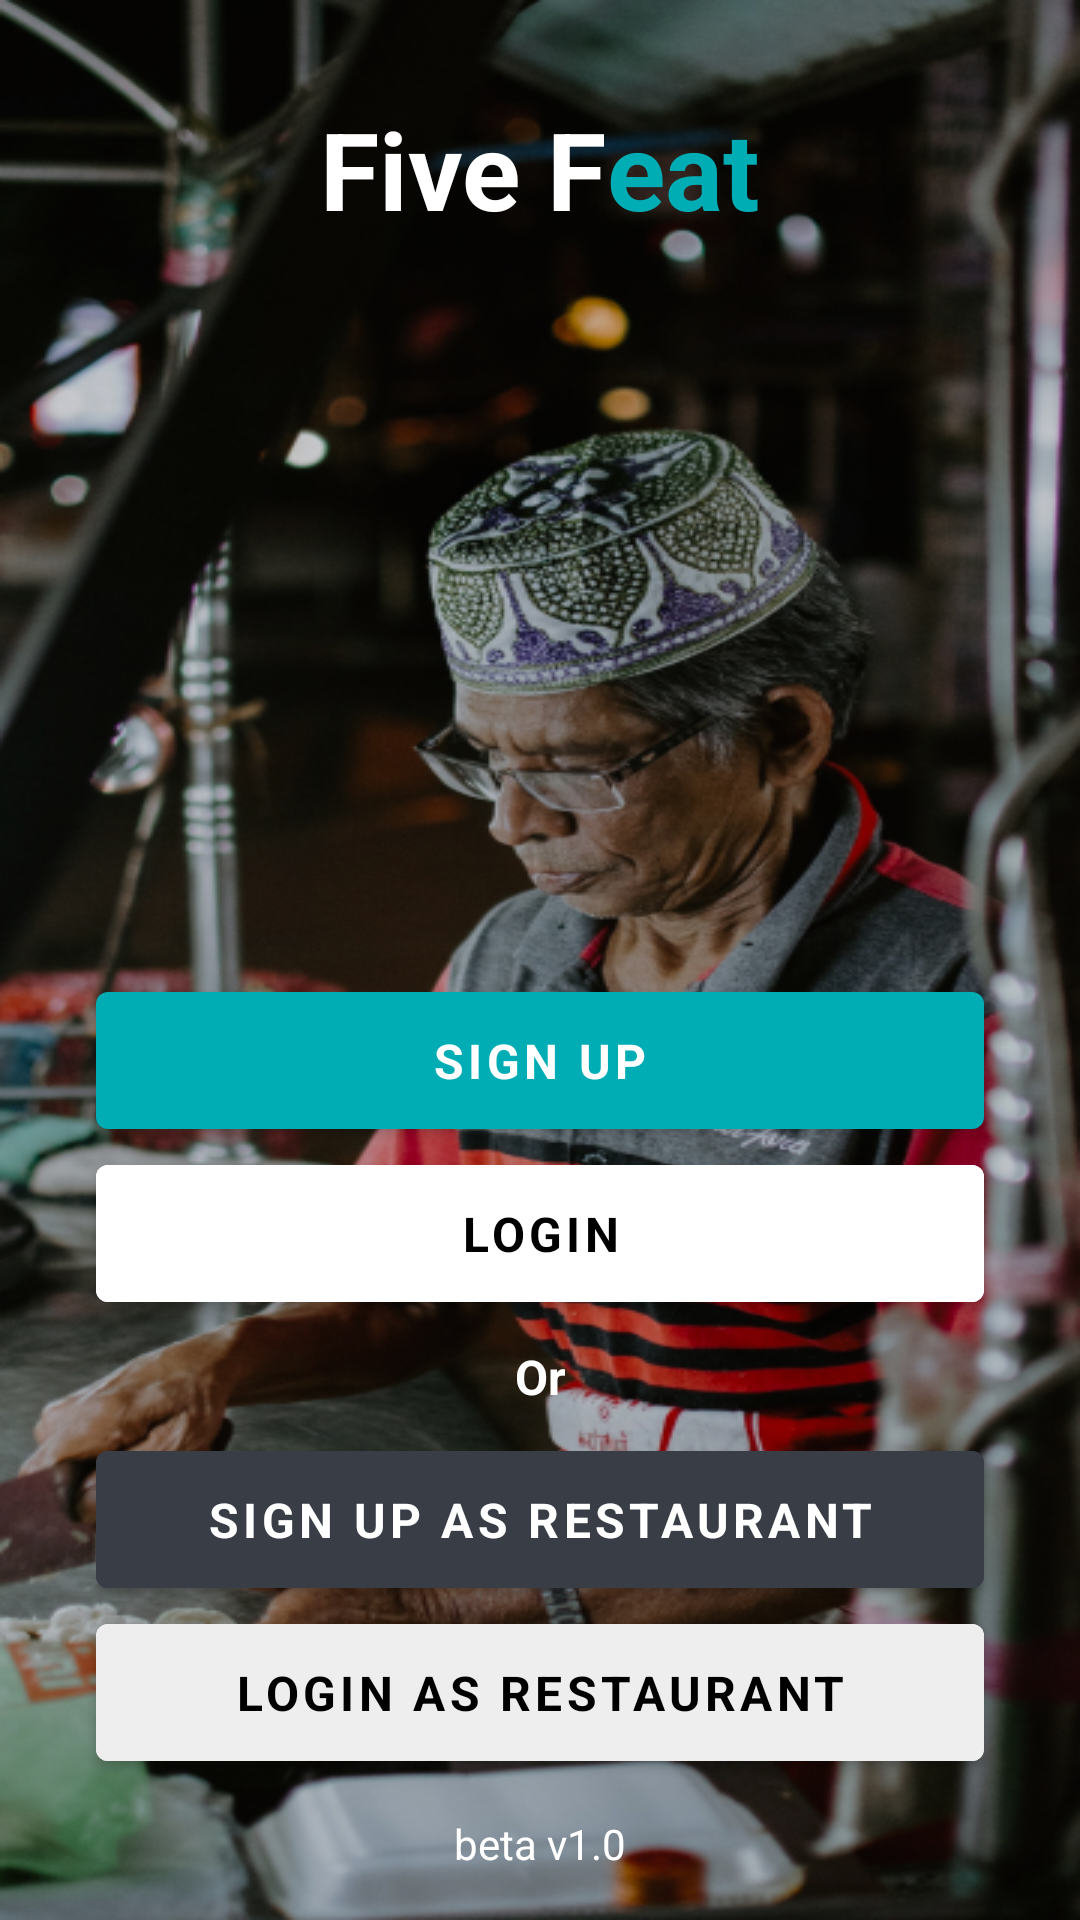

Produce the Android XML layout that renders to this screen, including the resource entries it uses.
<!-- AndroidManifest.xml: application theme Theme.FiveFeat -->
<!-- res/layout/activity_landing.xml -->
<?xml version="1.0" encoding="utf-8"?>
<androidx.constraintlayout.widget.ConstraintLayout xmlns:android="http://schemas.android.com/apk/res/android"
    xmlns:app="http://schemas.android.com/apk/res-auto"
    xmlns:tools="http://schemas.android.com/tools"
    android:layout_width="match_parent"
    android:layout_height="match_parent"
    android:background="@drawable/landing_bg"
    tools:context=".auth.LandingActivity">

    <LinearLayout
        android:layout_width="match_parent"
        android:layout_height="wrap_content"
        android:orientation="horizontal"
        android:gravity="center"
        android:padding="32dp"
        app:layout_constraintStart_toStartOf="parent"
        app:layout_constraintTop_toTopOf="parent">

        <TextView
            android:id="@+id/tv_hello2"
            style="@style/Heading1"
            android:textSize="36sp"
            android:layout_width="wrap_content"
            android:layout_height="wrap_content"
            android:text="Five F"
            android:textAlignment="textStart"
            android:textColor="@color/white"/>

        <TextView
            android:id="@+id/tv_name2"
            style="@style/Heading1"
            android:textSize="36sp"
            android:layout_width="wrap_content"
            android:layout_height="wrap_content"
            android:text="eat"
            android:textAlignment="textStart"
            android:textColor="@color/cyan" />
    </LinearLayout>

    <com.google.android.material.button.MaterialButton
        android:id="@+id/btn_to_register"
        android:layout_width="match_parent"
        android:layout_height="wrap_content"
        android:text="Sign Up"
        android:padding="12dp"
        style="@style/Heading2.bold"
        android:layout_marginHorizontal="32dp"
        app:layout_constraintBottom_toTopOf="@+id/btn_to_login"
        app:layout_constraintEnd_toEndOf="parent"
        app:layout_constraintHorizontal_bias="0.498"
        app:layout_constraintStart_toStartOf="parent" />

    <com.google.android.material.button.MaterialButton
        android:id="@+id/btn_to_login"
        style="@style/Heading2.bold"
        android:layout_width="match_parent"
        android:layout_height="wrap_content"
        android:layout_marginHorizontal="32dp"
        android:backgroundTint="@color/white"
        android:padding="12dp"
        android:text="Login"
        android:textColor="@color/black"
        app:layout_constraintBottom_toTopOf="@+id/textView4"
        app:layout_constraintEnd_toEndOf="parent"
        app:layout_constraintStart_toStartOf="parent" />

    <TextView
        android:id="@+id/textView4"
        android:layout_width="wrap_content"
        android:layout_height="wrap_content"
        style="@style/Heading2.bold"
        android:textColor="@color/white"
        android:text="Or"
        android:padding="8dp"
        app:layout_constraintBottom_toTopOf="@+id/btn_register_restaurant"
        app:layout_constraintEnd_toEndOf="parent"
        app:layout_constraintStart_toStartOf="parent" />

    <com.google.android.material.button.MaterialButton
        android:id="@+id/btn_register_restaurant"
        style="@style/Heading2.bold"
        android:layout_width="match_parent"
        android:layout_height="wrap_content"
        android:layout_marginHorizontal="32dp"
        android:backgroundTint="@color/grey"
        android:padding="12dp"
        android:text="Sign Up as Restaurant"
        app:layout_constraintBottom_toTopOf="@+id/btn_login_restaurant"
        app:layout_constraintEnd_toEndOf="parent"
        app:layout_constraintStart_toStartOf="parent" />

    <com.google.android.material.button.MaterialButton
        android:id="@+id/btn_login_restaurant"
        style="@style/Heading2.bold"
        android:layout_width="match_parent"
        android:layout_height="wrap_content"
        android:layout_marginHorizontal="32dp"
        android:backgroundTint="@color/dark_white"
        android:padding="12dp"
        android:layout_marginBottom="12dp"
        android:textColor="@color/black"
        android:text="Login as Restaurant"
        app:layout_constraintBottom_toTopOf="@+id/textView"
        app:layout_constraintEnd_toEndOf="parent"
        app:layout_constraintStart_toStartOf="parent" />

    <TextView
        android:id="@+id/textView"
        android:layout_width="wrap_content"
        android:layout_height="wrap_content"
        android:text="beta v1.0"
        style="@style/Heading3"
        android:textColor="@color/white"
        android:layout_margin="16dp"
        app:layout_constraintBottom_toBottomOf="parent"
        app:layout_constraintEnd_toEndOf="parent"
        app:layout_constraintStart_toStartOf="parent" />

</androidx.constraintlayout.widget.ConstraintLayout>
<!-- resources referenced by this layout -->
<resources>
  <color name="black">#FF000000</color>
  <color name="cyan">#00ADB5</color>
  <color name="dark_white">#EEEEEE</color>
  <color name="grey">#393E46</color>
  <color name="white">#FFFFFFFF</color>
  <!-- drawable landing_bg: jpg bitmap (drawable, 277606 bytes) -->
  <style name="Heading1">
          <item name="android:textStyle" tools:targetApi="o">bold</item>
          <item name="android:textSize" tools:targetApi="o">24sp</item>
      </style>
  <style name="Heading2.bold">
          <item name="android:textStyle" tools:targetApi="o">bold</item>
      </style>
  <style name="Heading3">
          <item name="android:textSize" tools:targetApi="o">14sp</item>
      </style>
  <style name="Theme.FiveFeat" parent="Theme.MaterialComponents.Light.DarkActionBar">
          
          <item name="colorPrimary">@color/cyan</item>
          <item name="colorPrimaryVariant">@color/purple_700</item>
          <item name="colorOnPrimary">@color/white</item>
          
          <item name="colorSecondary">@color/teal_200</item>
          <item name="colorSecondaryVariant">@color/teal_700</item>
          <item name="colorOnSecondary">@color/black</item>
          
          <item name="android:statusBarColor" tools:targetApi="l">?attr/colorPrimaryVariant</item>
          
          <item name="fontFamily">@font/poppins</item>
          <item name="android:textSize">15sp</item>
      </style>
  <color name="purple_700">#FF3700B3</color>
  <color name="teal_200">#FF03DAC5</color>
  <color name="teal_700">#FF018786</color>
</resources>
